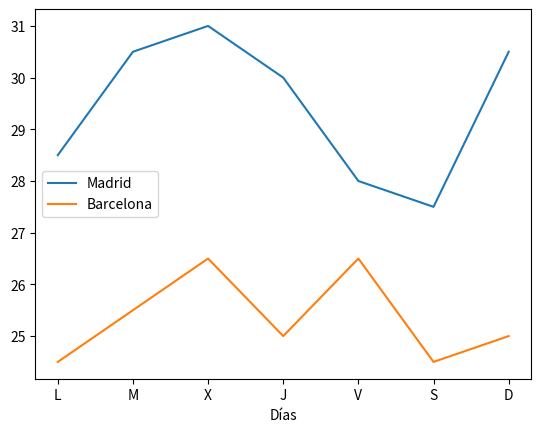

This chart was generated by the following Python code:
import pandas as pd 
import matplotlib.pyplot as plt
df = pd.DataFrame({'Días':['L', 'M', 'X', 'J', 'V', 'S', 'D'], 
                   'Madrid':[28.5, 30.5, 31, 30, 28, 27.5, 30.5], 
                   'Barcelona':[24.5, 25.5, 26.5, 25, 26.5, 24.5, 25]})
fig, ax = plt.subplots()
df.plot(x = 'Días', y = 'Madrid', ax = ax)
df.plot(x = 'Días', y = 'Barcelona', ax = ax)
plt.show()

